Labelled photos from "data", an image-classification folder in gokul028h/sugarcane_disease. The possible labels are: bacterial blights, healthy, mosaic, red rot, rust, yellow.

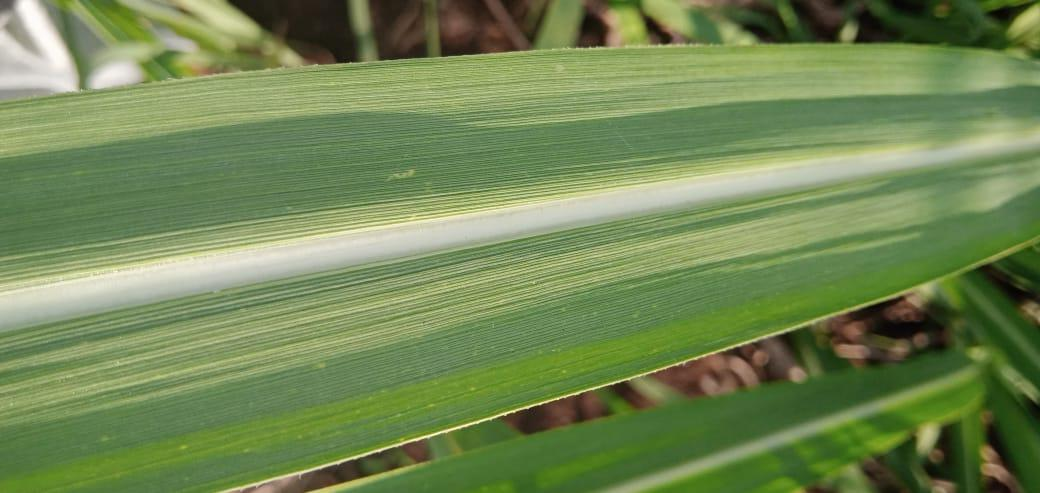
Label: healthy

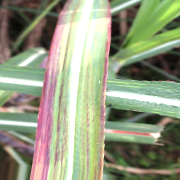
Label: bacterial blights

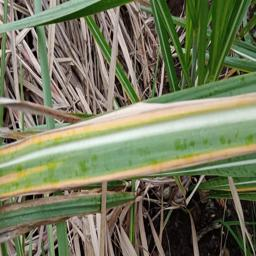
Label: yellow

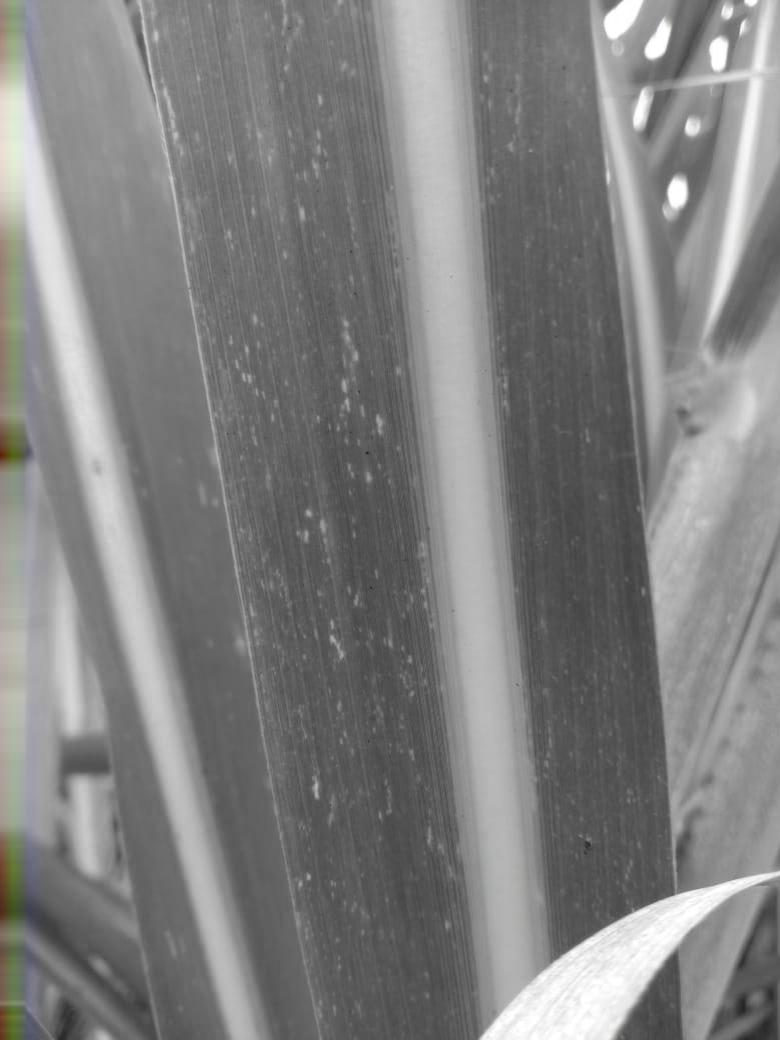
Label: mosaic

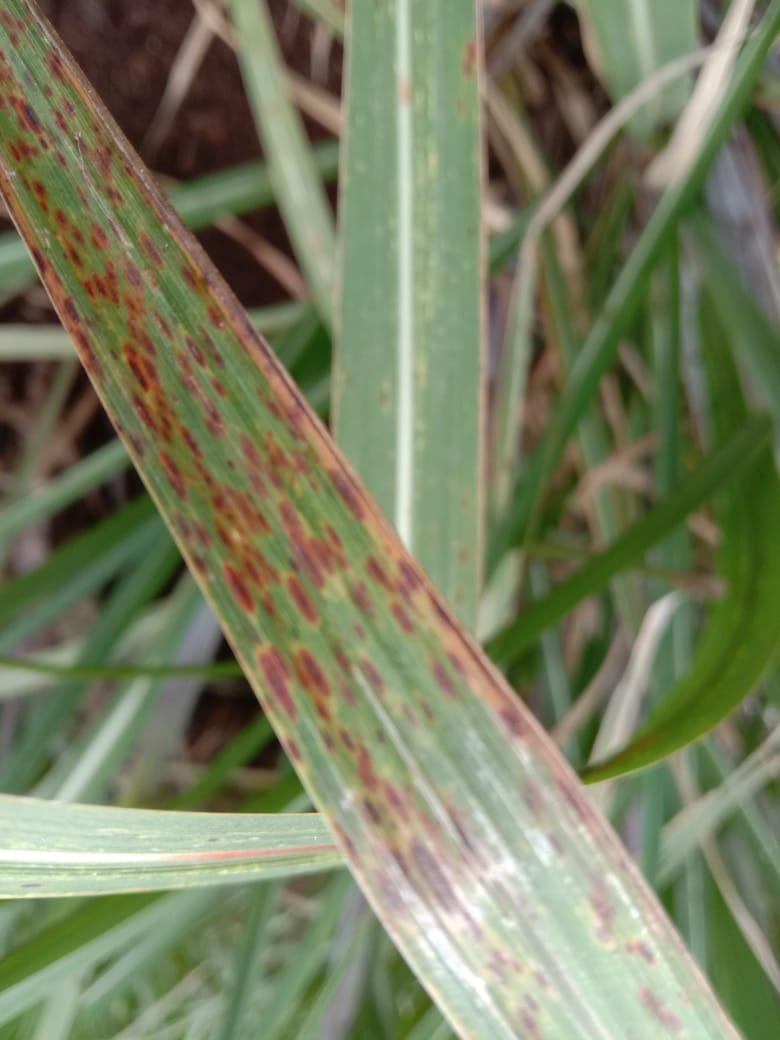
Label: rust

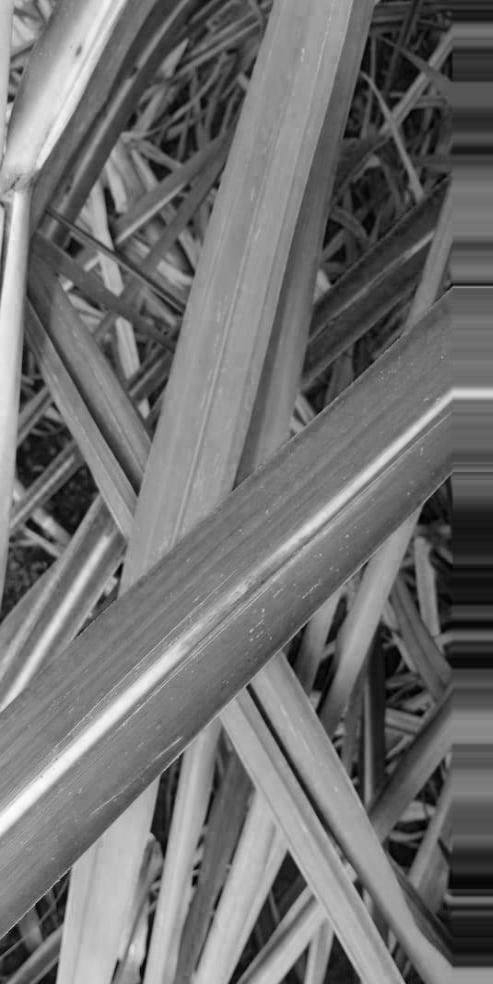
Label: red rot
